Dataset: dataset (GitHub, 97dantas/CNN-PDS). Classes: capela anomalia, chapel normal.

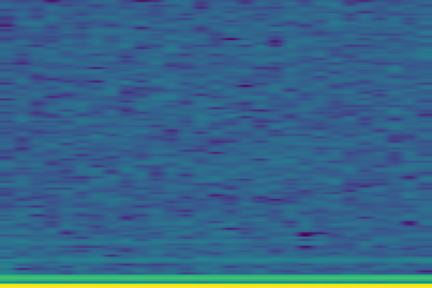
Label: capela anomalia

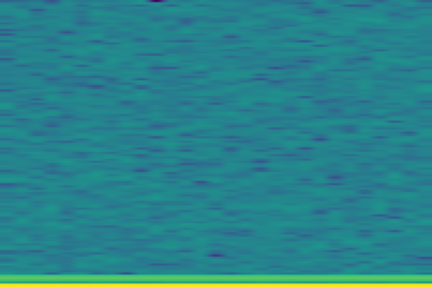
Label: chapel normal

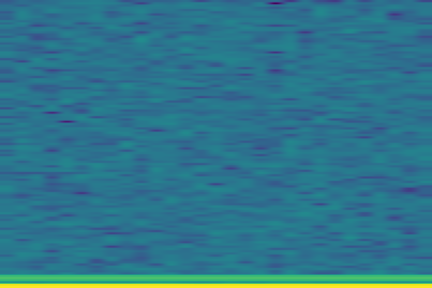
Label: chapel normal

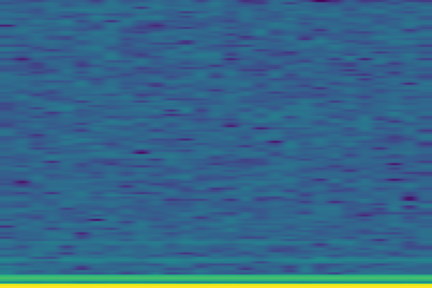
Label: capela anomalia

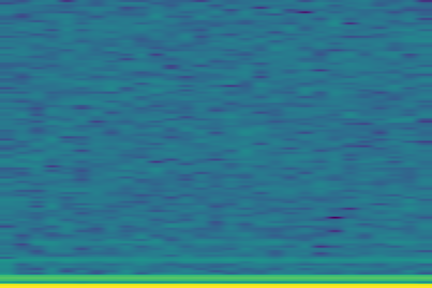
Label: capela anomalia

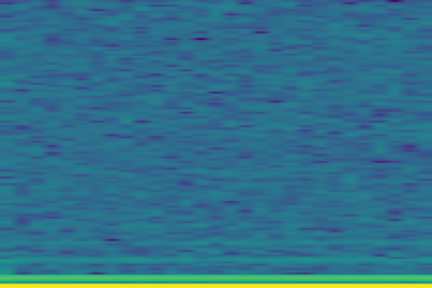
Label: capela anomalia
